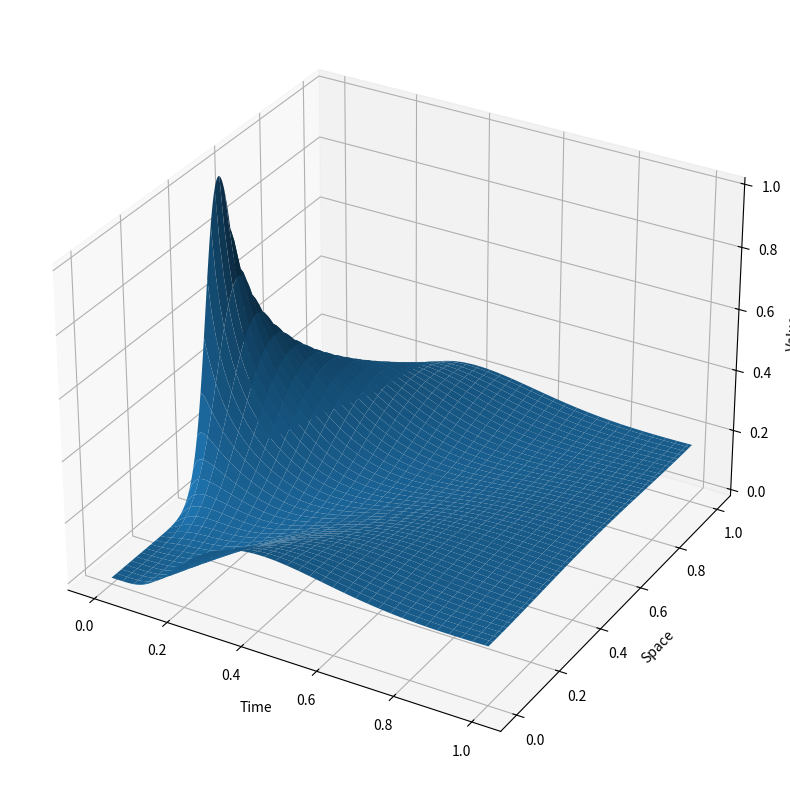

This chart was generated by the following Python code:
import numpy as np
import math
import scipy.linalg as la
import matplotlib.pyplot as plt
import scipy
from mpl_toolkits.mplot3d import Axes3D
%matplotlib widget


def Convdifsolve(g0, N, M, a, d):
     deltaX = 1/N  # rumssteg från x0 till xN-1
     dt = 1/M  # tidsteg från t0 till tN
     Xgrid = np.linspace(0, 1, N+1)
     tgrid = np.linspace(0, 1, M+1)

     T = la.toeplitz([-2, 1] + [0] * (N-1)) ##Skapar en Toeplitz matris för disc av andraderivatan
     T[-1,0] = 1
     T[0,-1] = 1
     T = T/deltaX**2

     S = la.toeplitz([-1, 0] + [0] * (N-1), [-1, 1] + [0] * (N-1)) ##Skapar en Toeplitz matris för disc av förstaderivatan
     S[N,0] = 1
     S = S/deltaX
     
     Xop = (d*T-a*S)*dt/2
     op = np.linalg.inv(np.eye(N+1)-Xop)@(np.eye(N+1)+Xop)

     Y = np.zeros((M+1, N+1)) #Första värdet är tidssteget, andra är x-steget.
     Y[0,:] = g0 #Sätter initialvärden

     for i in range(M):
          Y[i+1,:] = op@np.transpose(Y[i, :])
          #Y[i+1,-1] = Y[i+1,0]
     return Y, Xgrid, tgrid
          


def pulse(x):
    return np.exp(-100*(x-0.5)**2)

def plot3D(Y, Xgrid, tgrid):
     T, X = np.meshgrid(np.transpose(tgrid), Xgrid)

     # Create a 3D plot
     fig = plt.figure(figsize=(10, 10))  # You can adjust the size as needed
     ax = fig.add_subplot(111, projection='3d')
     ax.plot_surface(T, X, np.transpose(Y))

     ax.set_xlabel('Time')
     ax.set_ylabel('Space')
     ax.set_zlabel('Value')

     plt.show()

a = 1
d = 0.1
if d == 0:
     Pe = math.inf
else:
    Pe = abs(a/d)
print('Pe är: '+ str(Pe))
N, M = 1000, 100

g0 = pulse(np.linspace(0, 1, N+1))

Y, Xgrid, tgrid = Convdifsolve(g0, N, M, a, d)
plot3D(Y, Xgrid, tgrid)
